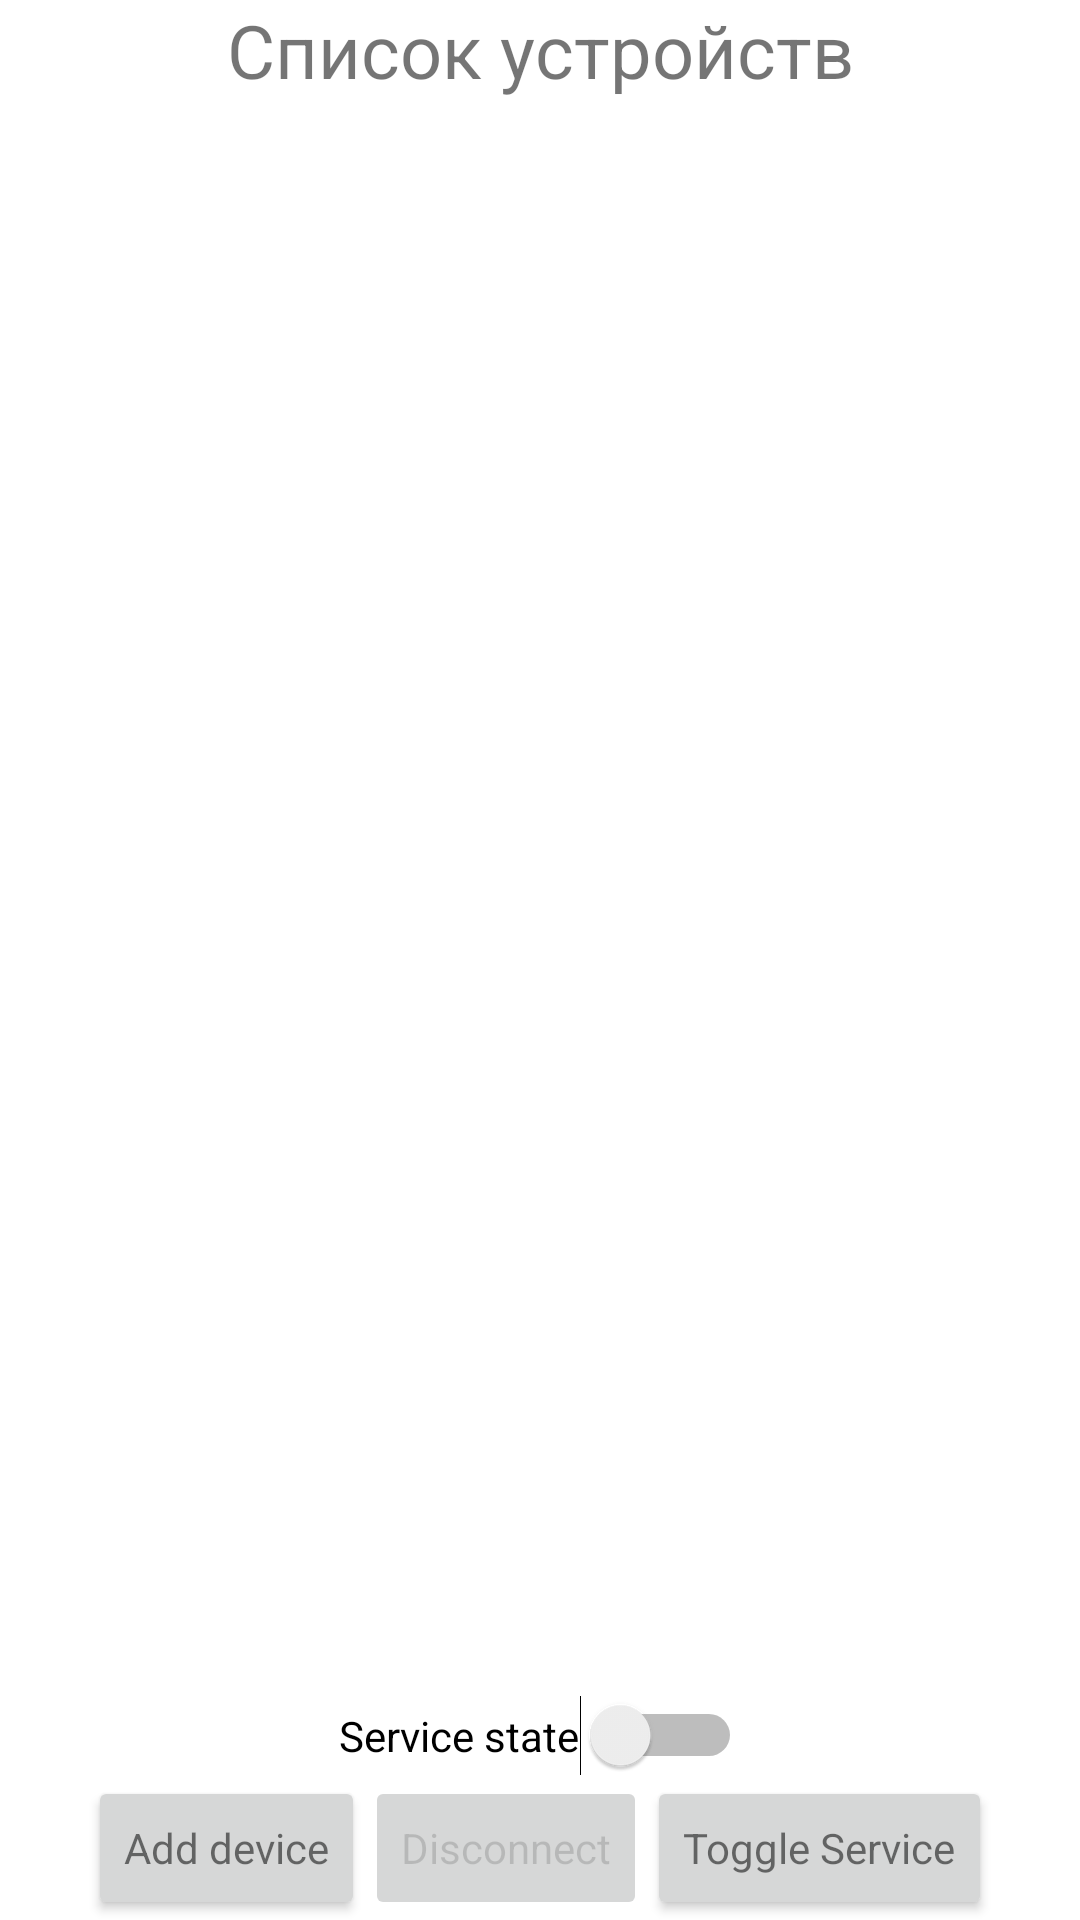

Android layout source for this screen:
<!-- AndroidManifest.xml: application theme Theme.BluetoothSwitch -->
<!-- res/layout/fragment_main_screen.xml -->
<?xml version="1.0" encoding="utf-8"?>
<FrameLayout xmlns:android="http://schemas.android.com/apk/res/android"
    xmlns:app="http://schemas.android.com/apk/res-auto"
    xmlns:tools="http://schemas.android.com/tools"
    android:layout_width="match_parent"
    android:layout_height="match_parent"
    android:clickable="false"
    tools:context=".MainActivity">

    <androidx.constraintlayout.widget.ConstraintLayout
        android:layout_width="match_parent"
        android:layout_height="match_parent">

        <TextView
            android:id="@+id/header_title"
            android:layout_width="wrap_content"
            android:layout_height="wrap_content"
            android:text="Список устройств"
            android:textAlignment="center"
            android:textSize="12pt"
            app:layout_constraintBottom_toTopOf="@id/devicesRecycler"
            app:layout_constraintLeft_toLeftOf="parent"
            app:layout_constraintRight_toRightOf="parent"
            app:layout_constraintTop_toTopOf="parent"
            app:layout_constraintVertical_bias="0.056" />

        <LinearLayout
            android:id="@+id/buttonLinearLayout"
            android:layout_width="wrap_content"
            android:layout_height="wrap_content"
            app:layout_constraintBottom_toBottomOf="parent"
            app:layout_constraintEnd_toEndOf="parent"
            app:layout_constraintStart_toStartOf="parent"
            app:layout_constraintTop_toBottomOf="@id/serviceStateIndicator">

            <Button
                android:id="@+id/foundDeviceAddButton"
                android:layout_width="wrap_content"
                android:layout_height="wrap_content"
                android:onClick="toAddDeviceOnClick"
                android:text="Add device"
                android:textAppearance="@style/TextAppearance.AppCompat.Small" />

            <Button
                android:id="@+id/disconnectCurrentDeviceButton"
                android:layout_width="wrap_content"
                android:layout_height="match_parent"
                android:layout_weight="1"
                android:enabled="false"
                android:text="Disconnect"
                android:textAppearance="@style/TextAppearance.AppCompat.Small" />

            <Button
                android:id="@+id/toggleService"
                android:layout_width="wrap_content"
                android:layout_height="wrap_content"
                android:text="Toggle Service"

                android:textAppearance="@style/TextAppearance.AppCompat.Small" />
        </LinearLayout>

        <androidx.recyclerview.widget.RecyclerView
            android:id="@+id/devicesRecycler"
            android:layout_width="0dp"
            android:layout_height="0dp"
            app:layoutManager="androidx.recyclerview.widget.LinearLayoutManager"
            app:layout_constraintBottom_toTopOf="@id/serviceStateIndicator"
            app:layout_constraintEnd_toEndOf="parent"

            app:layout_constraintStart_toStartOf="parent"
            app:layout_constraintTop_toBottomOf="@+id/header_title"

            />

        <Switch
            android:id="@+id/serviceStateIndicator"
            android:layout_width="wrap_content"
            android:layout_height="wrap_content"
            android:clickable="false"
            android:text="Service state"
            app:layout_constraintBottom_toTopOf="@id/buttonLinearLayout"
            app:layout_constraintEnd_toEndOf="parent"
            app:layout_constraintStart_toStartOf="parent"
            app:layout_constraintTop_toBottomOf="@id/devicesRecycler" />
    </androidx.constraintlayout.widget.ConstraintLayout>

</FrameLayout>
<!-- resources referenced by this layout -->
<resources>
  <style name="Theme.BluetoothSwitch" parent="Theme.MaterialComponents.DayNight.DarkActionBar">
          
          <item name="colorPrimary">@color/purple_500</item>
          <item name="colorPrimaryVariant">@color/purple_700</item>
          <item name="colorOnPrimary">@color/white</item>
          
          <item name="colorSecondary">@color/teal_200</item>
          <item name="colorSecondaryVariant">@color/teal_700</item>
          <item name="colorOnSecondary">@color/black</item>
          
          <item name="android:statusBarColor" tools:targetApi="l">?attr/colorPrimaryVariant</item>
          
      </style>
  <!-- not gathered from this repository: default colours our renderer supplied (Android Studio template values) -->
  <color name="purple_500">#FF6200EE</color>
  <color name="purple_700">#FF3700B3</color>
  <color name="teal_200">#FF03DAC5</color>
  <color name="teal_700">#FF018786</color>
  <color name="black">#FF000000</color>
  <color name="white">#FFFFFFFF</color>
</resources>
